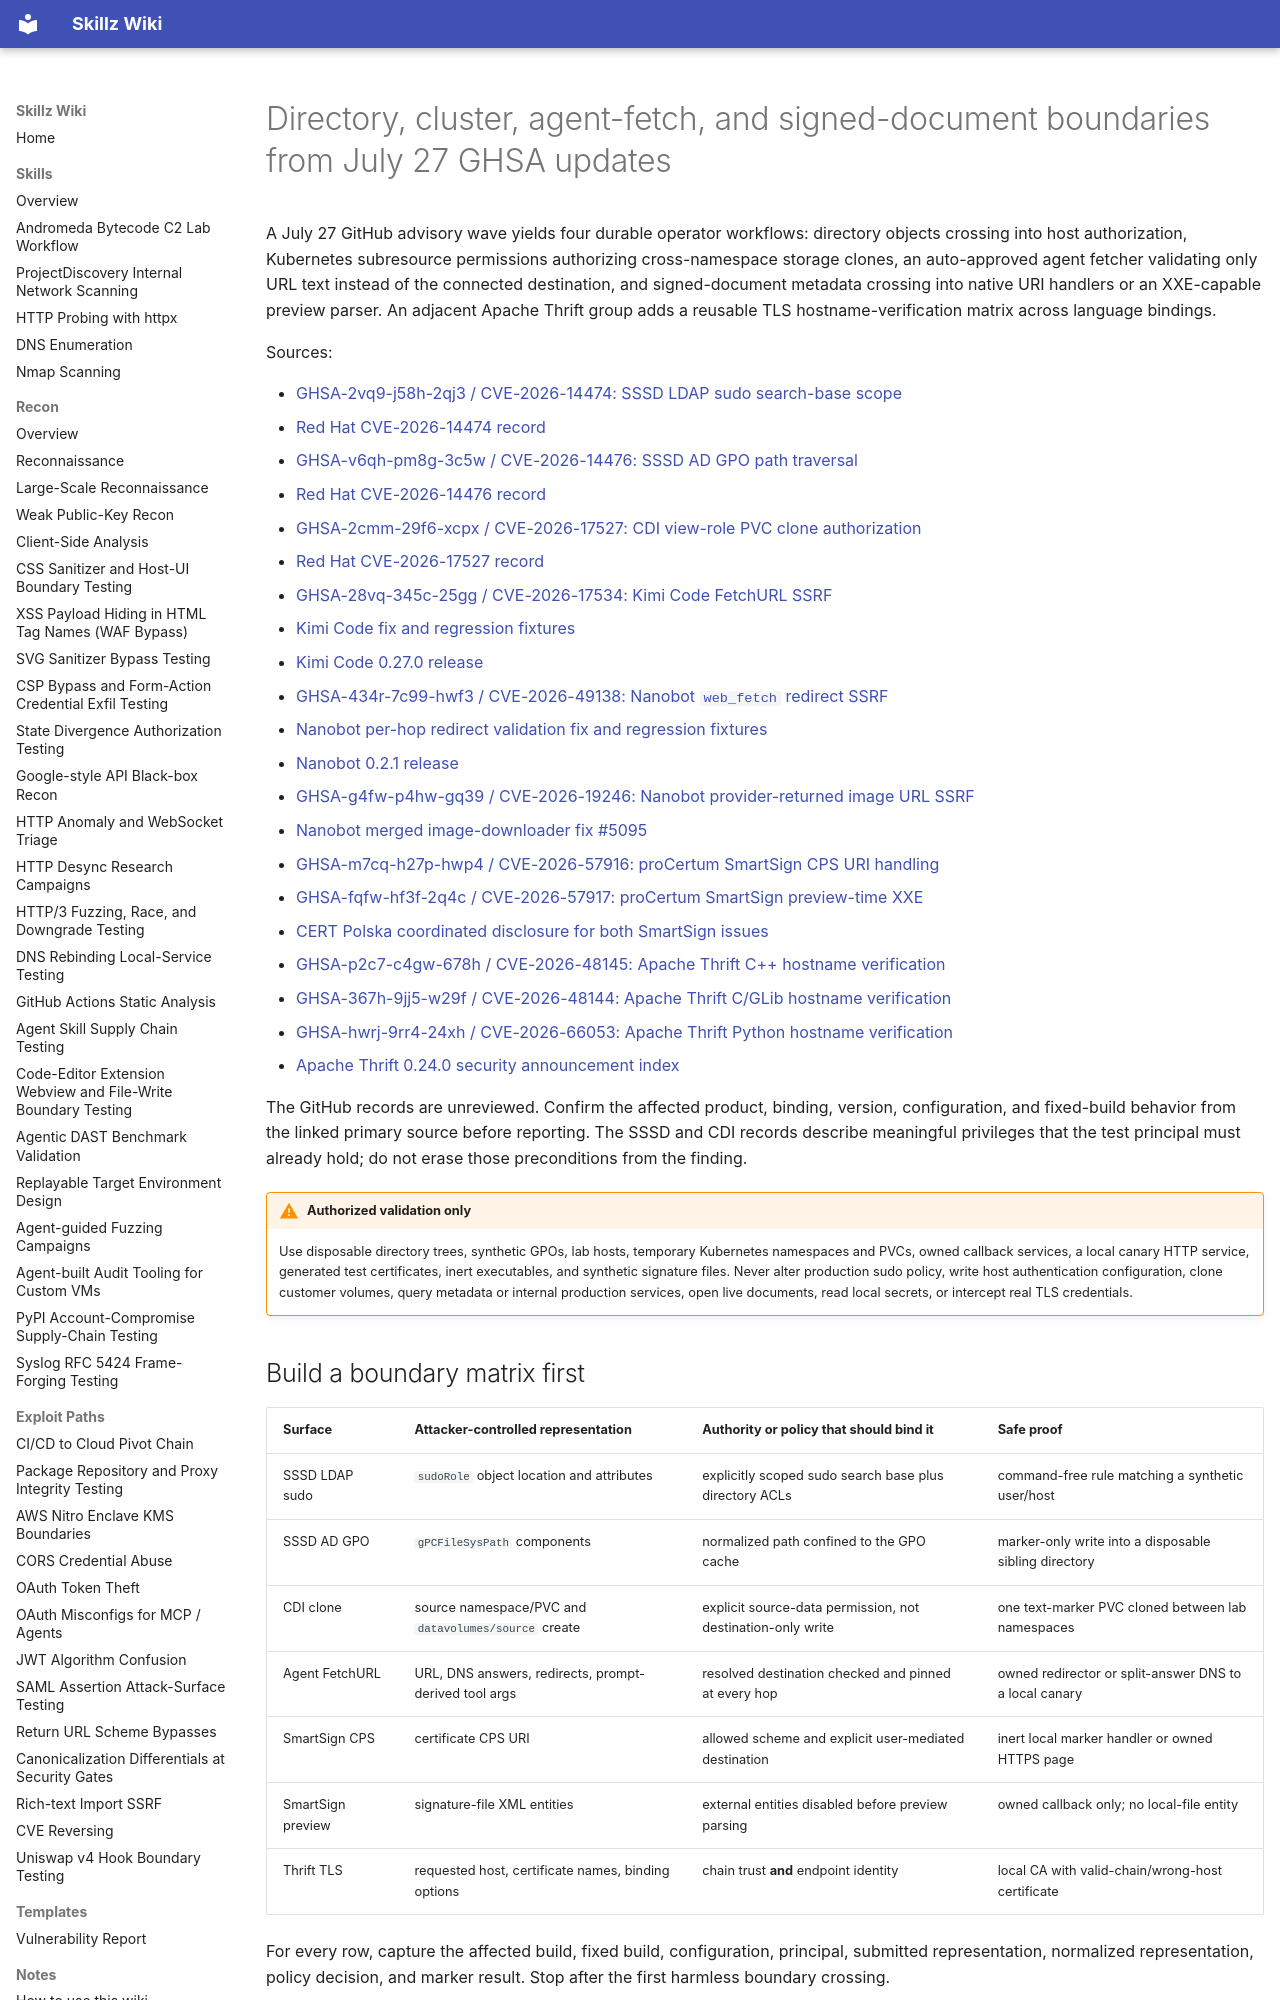

repository: bastet-ai/skillz-wiki · page: alerts/2026-07-27-directory-cluster-agent-document-boundaries-ghsa/index.html · generator: mkdocs

---
title: Directory, cluster, agent-fetch, and signed-document boundaries from July 27 GHSA updates
---

# Directory, cluster, agent-fetch, and signed-document boundaries from July 27 GHSA updates

A July 27 GitHub advisory wave yields four durable operator workflows: directory objects crossing into host authorization, Kubernetes subresource permissions authorizing cross-namespace storage clones, an auto-approved agent fetcher validating only URL text instead of the connected destination, and signed-document metadata crossing into native URI handlers or an XXE-capable preview parser. An adjacent Apache Thrift group adds a reusable TLS hostname-verification matrix across language bindings.

Sources:

- [GHSA-2vq9-j58h-2qj3 / CVE-2026-14474: SSSD LDAP sudo search-base scope](https://github.com/advisories/GHSA-2vq9-j58h-2qj3)
- [Red Hat CVE-2026-14474 record](https://access.redhat.com/security/cve/CVE-2026-14474)
- [GHSA-v6qh-pm8g-3c5w / CVE-2026-14476: SSSD AD GPO path traversal](https://github.com/advisories/GHSA-v6qh-pm8g-3c5w)
- [Red Hat CVE-2026-14476 record](https://access.redhat.com/security/cve/CVE-2026-14476)
- [GHSA-2cmm-29f6-xcpx / CVE-2026-17527: CDI view-role PVC clone authorization](https://github.com/advisories/GHSA-2cmm-29f6-xcpx)
- [Red Hat CVE-2026-17527 record](https://access.redhat.com/security/cve/CVE-2026-17527)
- [GHSA-28vq-345c-25gg / CVE-2026-17534: Kimi Code FetchURL SSRF](https://github.com/advisories/GHSA-28vq-345c-25gg)
- [Kimi Code fix and regression fixtures](https://github.com/MoonshotAI/kimi-code/commit/31449728b72df94e22bcb2de350a1e7624895e30)
- [Kimi Code 0.27.0 release](https://github.com/MoonshotAI/kimi-code/releases/tag/%40moonshot-ai%2Fkimi-code%400.27.0)
- [GHSA-434r-7c99-hwf3 / CVE-2026-49138: Nanobot `web_fetch` redirect SSRF](https://github.com/advisories/GHSA-434r-7c99-hwf3)
- [Nanobot per-hop redirect validation fix and regression fixtures](https://github.com/HKUDS/nanobot/commit/545294c62c0947da40eb5b65288aaf02b5fdf632)
- [Nanobot 0.2.1 release](https://github.com/HKUDS/nanobot/releases/tag/v0.2.1)
- [GHSA-g4fw-p4hw-gq39 / CVE-2026-19246: Nanobot provider-returned image URL SSRF](https://github.com/advisories/GHSA-g4fw-p4hw-gq39)
- [Nanobot merged image-downloader fix #5095](https://github.com/HKUDS/nanobot/pull/5095)
- [GHSA-m7cq-h27p-hwp4 / CVE-2026-57916: proCertum SmartSign CPS URI handling](https://github.com/advisories/GHSA-m7cq-h27p-hwp4)
- [GHSA-fqfw-hf3f-2q4c / CVE-2026-57917: proCertum SmartSign preview-time XXE](https://github.com/advisories/GHSA-fqfw-hf3f-2q4c)
- [CERT Polska coordinated disclosure for both SmartSign issues](https://cert.pl/posts/2026/07/CVE-2026-57916)
- [GHSA-p2c7-c4gw-678h / CVE-2026-48145: Apache Thrift C++ hostname verification](https://github.com/advisories/GHSA-p2c7-c4gw-678h)
- [GHSA-367h-9jj5-w29f / CVE-2026-48144: Apache Thrift C/GLib hostname verification](https://github.com/advisories/GHSA-367h-9jj5-w29f)
- [GHSA-hwrj-9rr4-24xh / CVE-2026-66053: Apache Thrift Python hostname verification](https://github.com/advisories/GHSA-hwrj-9rr4-24xh)
- [Apache Thrift 0.24.0 security announcement index](https://lists.apache.org/thread/7v3jhgwfbmhx42424phydlnzb109g8b9)

The GitHub records are unreviewed. Confirm the affected product, binding, version, configuration, and fixed-build behavior from the linked primary source before reporting. The SSSD and CDI records describe meaningful privileges that the test principal must already hold; do not erase those preconditions from the finding.

!!! warning "Authorized validation only"
    Use disposable directory trees, synthetic GPOs, lab hosts, temporary Kubernetes namespaces and PVCs, owned callback services, a local canary HTTP service, generated test certificates, inert executables, and synthetic signature files. Never alter production sudo policy, write host authentication configuration, clone customer volumes, query metadata or internal production services, open live documents, read local secrets, or intercept real TLS credentials.
